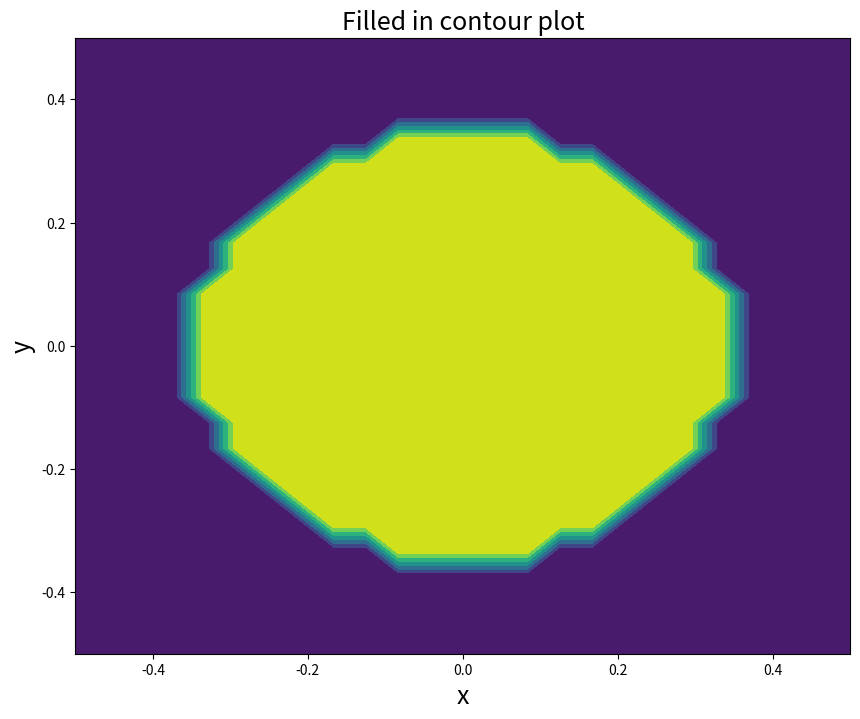
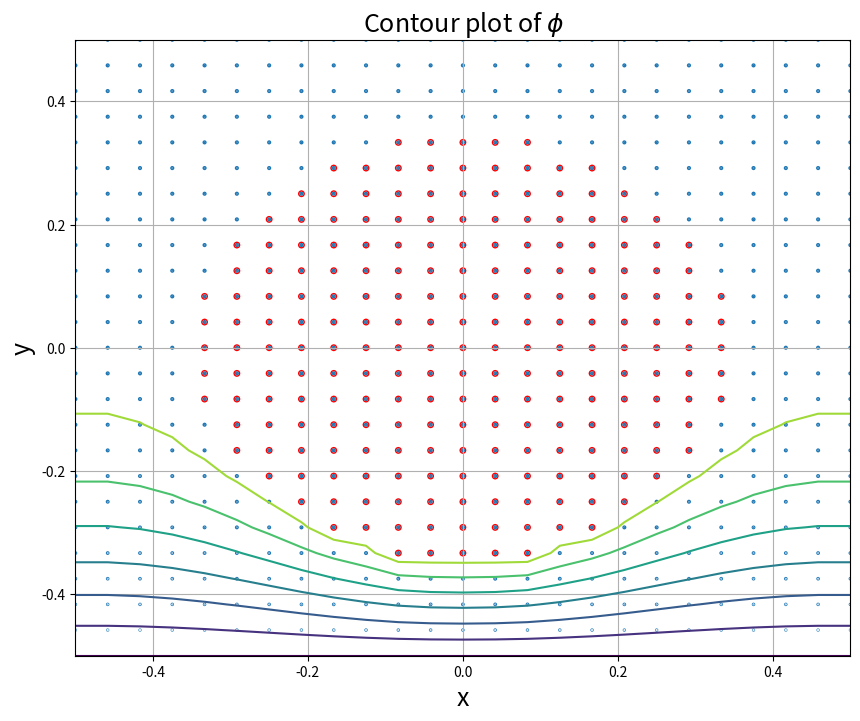
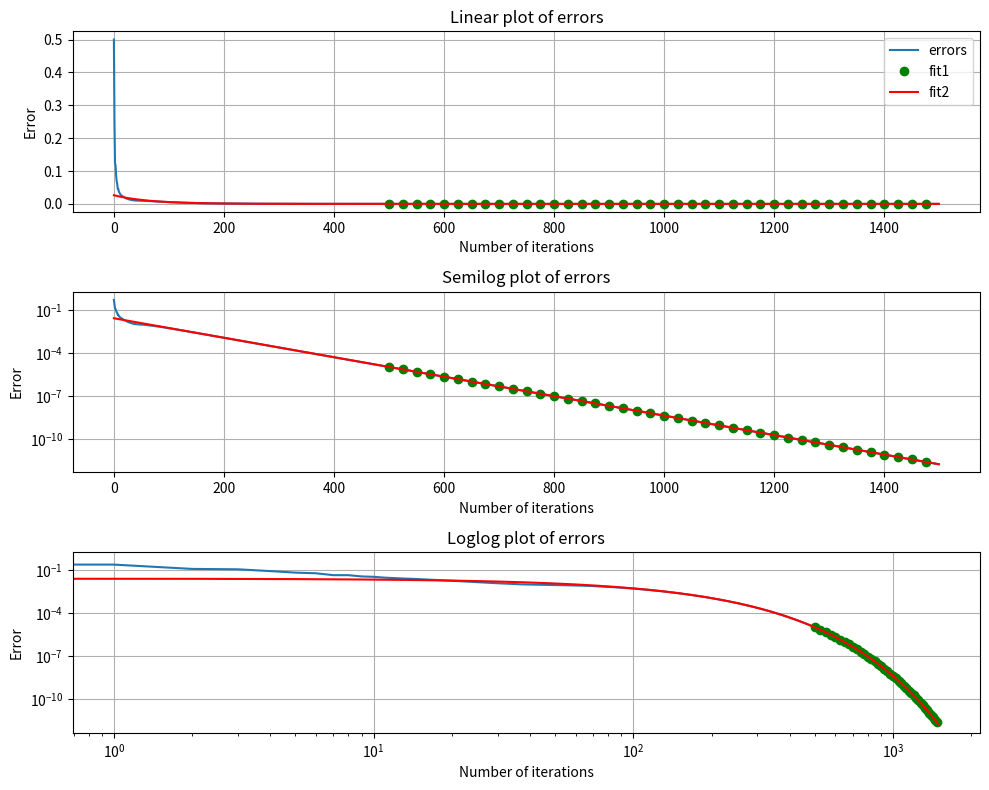

The matplotlib source for these figures, in order: (Note: this script raises an exception after producing the figures.)

# coding: utf-8

# # Abstract
# 
# This report furhters the study of use of Python for scientific work. The problem of a wired soldered to the center of a metal plate with one side grounded is modeled and visualised using various tools offered by libraries such as $matplotlib$. Visualisation of the current and potential across the plate offers a better understanding of the resistive nature of the plate.

# # Introduction
# 
# # insert image 
# 
# The problem is as follows: A $1cm$ by $1cm$ metal plate grounded at one end has a wire of  radius $0.35$ cm soldered to its center. The potential of this wire is $1 V$. The potential and currents are to be modeled. This is done by using the following relations 
# 
# # edit div
# 
# \begin{align}
# \vec{j} &= \sigma\vec{E}\\
# \vec{E} &=-\nabla\phi\\
# \div\vec{j} &= -\frac{\partial \rho}{\partial t}
# \end{align}
# which results in
# \begin{equation}
# \nabla^2\phi=0
# \end{equation}
# for DC currents. For the present problem, this turns into the two dimensional laplace equation. To model the currents, the plate is broken up into $Nx$ and $Ny$ segments and the potential at each of the points randomly inititalised except at the center where it is $1V$. The potential at each point is then replaced by the average  of the potentials at each of the 4 points surrounding it over $Niter$ iterations. This results in a a plot of the desired potential. Boundary conditions include the fact that one of the sides of the plate is grounded and the others must see no variation of potential in the normal direction. 

# # Method and results
# 
# We make the necessary imports from various libraries and define the size of the images to be displayed by matplotlib. We also define some helper functions.

# In[374]:


from __future__ import division

#get_ipython().magic(u'matplotlib inline')

import sys
import numpy as np
from matplotlib import pyplot as plt, cm
import matplotlib
import mpl_toolkits.mplot3d.axes3d as p3
from scipy import signal
size= (10,8)


# In[375]:


# define the necessary functions
def errorfit(x,c):
    return np.exp(c[0])*np.exp(x*c[1])


# Here we declare the necessary defaults and also make the addition of command line argunments.

# In[376]:


# necessary constants

Nx = 25
Ny = 25
radius = 0.35
Niter = 1500

if len(sys.argv)>1:
    Nx= float(sys.argv[1])
    Ny= float(sys.argv[2])
    radius= float(sys.argv[3])
    Niter= float(sys.argv[4])


# The following code only imposes a coordinate system on the matrix phi, mapping the point $phi[0][0]$ to $(x,y)= (0.5,0.5)$. Further due to swap made in $meshgrid$ function the rows map to the y direction and the columns to the x direction.

# In[377]:


# making the plate matrix
phi= np.zeros((Ny,Nx))
x= np.linspace(0.5, -0.5, Nx)
y= np.linspace(0.5, -0.5, Ny)
X,Y= np.meshgrid(y,x)
# phi(0,0) maps to x,y = 0.5,0.5
# rows in y direction, columns in x


# A filled in contour plot is plotted alongside a scatter plot that sutably represent the potential.

# In[378]:


ii= np.where(X*X + Y*Y <= radius*radius)
phi[ii]= 1
plt.figure(figsize=size)
plt.contourf(X,Y,phi,N=1)
plt.title("Filled in contour plot",fontsize=18)
plt.xlabel("x",fontsize=18)
plt.ylabel("y",fontsize=18)
plt.show()
plt.close()
fig1= plt.figure(1, figsize=size)
axes1 = fig1.add_subplot(1,1,1)
axes1.set_xlabel("x", fontsize=18)
axes1.set_ylabel("y",fontsize=18)
axes1.grid(True)
axes1.set_title("Contour plot of $\phi$",fontsize=18)
graph= axes1.scatter(X,Y,phi,  linewidth=4, color = "red")


# The following code makes a scatter plot of the computed potential. As expected the potential declines as we progress towards $y = -0.5$ which corresponds to $phi[-1,:]$. Also, the convolve2d method is used as it is an easier approach to replacing every center element with the average of the values surrounding it (which basically is 2d convolution). 

# In[379]:


error=[]
# the iterations

for k in range(0,1500):
    A=np.array([[0,0.25,0],[0.25,0,0.25],[0,0.25,0]])
    newphi=signal.convolve2d(A,phi)
    newphi=newphi[1:-1,1:-1]
    newphi[:,0]=newphi[:,1]
    newphi[:,-1]=newphi[:,-2]
    newphi[0,:]=newphi[1,:]
    newphi[-1,:]=0
    newphi[ii]=1
    error.append(abs(phi-newphi).max())
    phi=newphi.copy()
axes1.contour(X,Y,phi,N=2)
axes1.scatter(X,Y,phi,linewidth=2)
fig1


# Our approach produces an error which decays as 
# \begin{equation}
# error= Ae^{Bx}
# \end{equation}
# This is confirmed by the linear semilog plot of error.

# In[380]:


fig2= plt.figure(2,figsize=size)
axes20= fig2.add_subplot(311)
axes20.set_title("Linear plot of errors")
axes20.set_xlabel("Number of iterations")
axes20.set_ylabel("Error")
axes20.grid(True)
axes20.plot(error,label="errors")

axes21= fig2.add_subplot(312)
axes21.set_title("Semilog plot of errors")
axes21.set_xlabel("Number of iterations")
axes21.set_ylabel("Error")
axes21.grid(True)
axes21.semilogy(error,label="errors")

axes22= fig2.add_subplot(313)
axes22.set_title("Loglog plot of errors")
axes22.set_xlabel("Number of iterations")
axes22.set_ylabel("Error")
axes22.grid(True)
graph=axes22.loglog(error,label="errors")


plt.tight_layout()



# The least squares approach is used to fit the error using the knowledge that it is exponential. However it is evident that this is a poor fit for lower values of number of iterations. This can be best observed from the loglog plot.

# In[381]:


# Fitting using least squares
b1=np.log(np.array(error[500:]))
A1=np.zeros((len(b1),2))
A1[:,0]=1
A1[:,1]=range(500,Niter)
c1= np.linalg.lstsq(A1,b1)[0]
fit1= errorfit(A1[:,1],c1)

b2=np.log(np.array(error))
A2=np.zeros((len(b2),2))
A2[:,0]=1
A2[:,1]=range(0,Niter)
c2= np.linalg.lstsq(A2,b2)[0]
fit2= errorfit(A2[:,1],c2)


graph= axes20.plot(A1[:,1][::25],fit1[::25],"go",label="fit1")
graph= axes20.plot(A2[:,1],fit2,"r",label="fit2")


graph= axes21.semilogy(A1[:,1][::25],fit1[::25],"go",label="fit1")
graph= axes21.semilogy(A2[:,1],fit2,"r",label="fit2")

graph= axes22.loglog(A1[:,1][::25],fit1[::25],"go",label="fit1")
graph= axes22.loglog(A2[:,1],fit2,"r",label="fit2")
axes20.legend()
fig2


# In[382]:


fig4=plt.figure(4) # open a new figure
ax=p3.Axes3D(fig4) # Axes3D is the means to do a surface plot
plt.title("Surface plot of potential", fontsize=18)
plt.xlabel("x",fontsize=18)
plt.ylabel("y",fontsize=18)
plt.grid(True)
surf = ax.plot_surface(X, Y, phi, rstride=1, cstride=1, cmap= cm.jet,linewidth=0,alpha=1.5)


# The following code produces a vector plot of currents.

# In[383]:


a1= np.array([[-1,0,1]])
a2= np.array([[-1],[0],[1]])
jx= 0.1*signal.convolve2d(a1,phi)[:,1:-1]

jy= -0.1*signal.convolve2d(a2,phi)[1:-1,:]
#jy=np.zeros((25,25))


axes1.quiver(X[1:-1,1:-1],Y[1:-1,1:-1],jx[1:-1,1:-1],jy[1:-1,1:-1], linewidth=0.1)

fig1


# # Conclusion
# 
# The model effectively displays a rapid gradient in potential from the wire to the grounded side. Further, the vector currents also show that maximum current occurs between the wire and ground and in that direction. This also is the area where maximum heat is generated by the current. This method is perhaps not the best way of solving the laplace equation. Perhaps the best method to test this is by increasing Nx and Ny. The laptop on which this code was tested performed well with $Nx = Ny = 50$ but crawled with Nx being increased to 100. Thus this calls for a better approach.
# 
# In all, this report pursues the aggresive use of plotting tools offered by scientific python to model, visualise and study physical phenomenon. The effective use of contour, surface plots and the use of the least squares method to estimate and fit errors attests to this.
